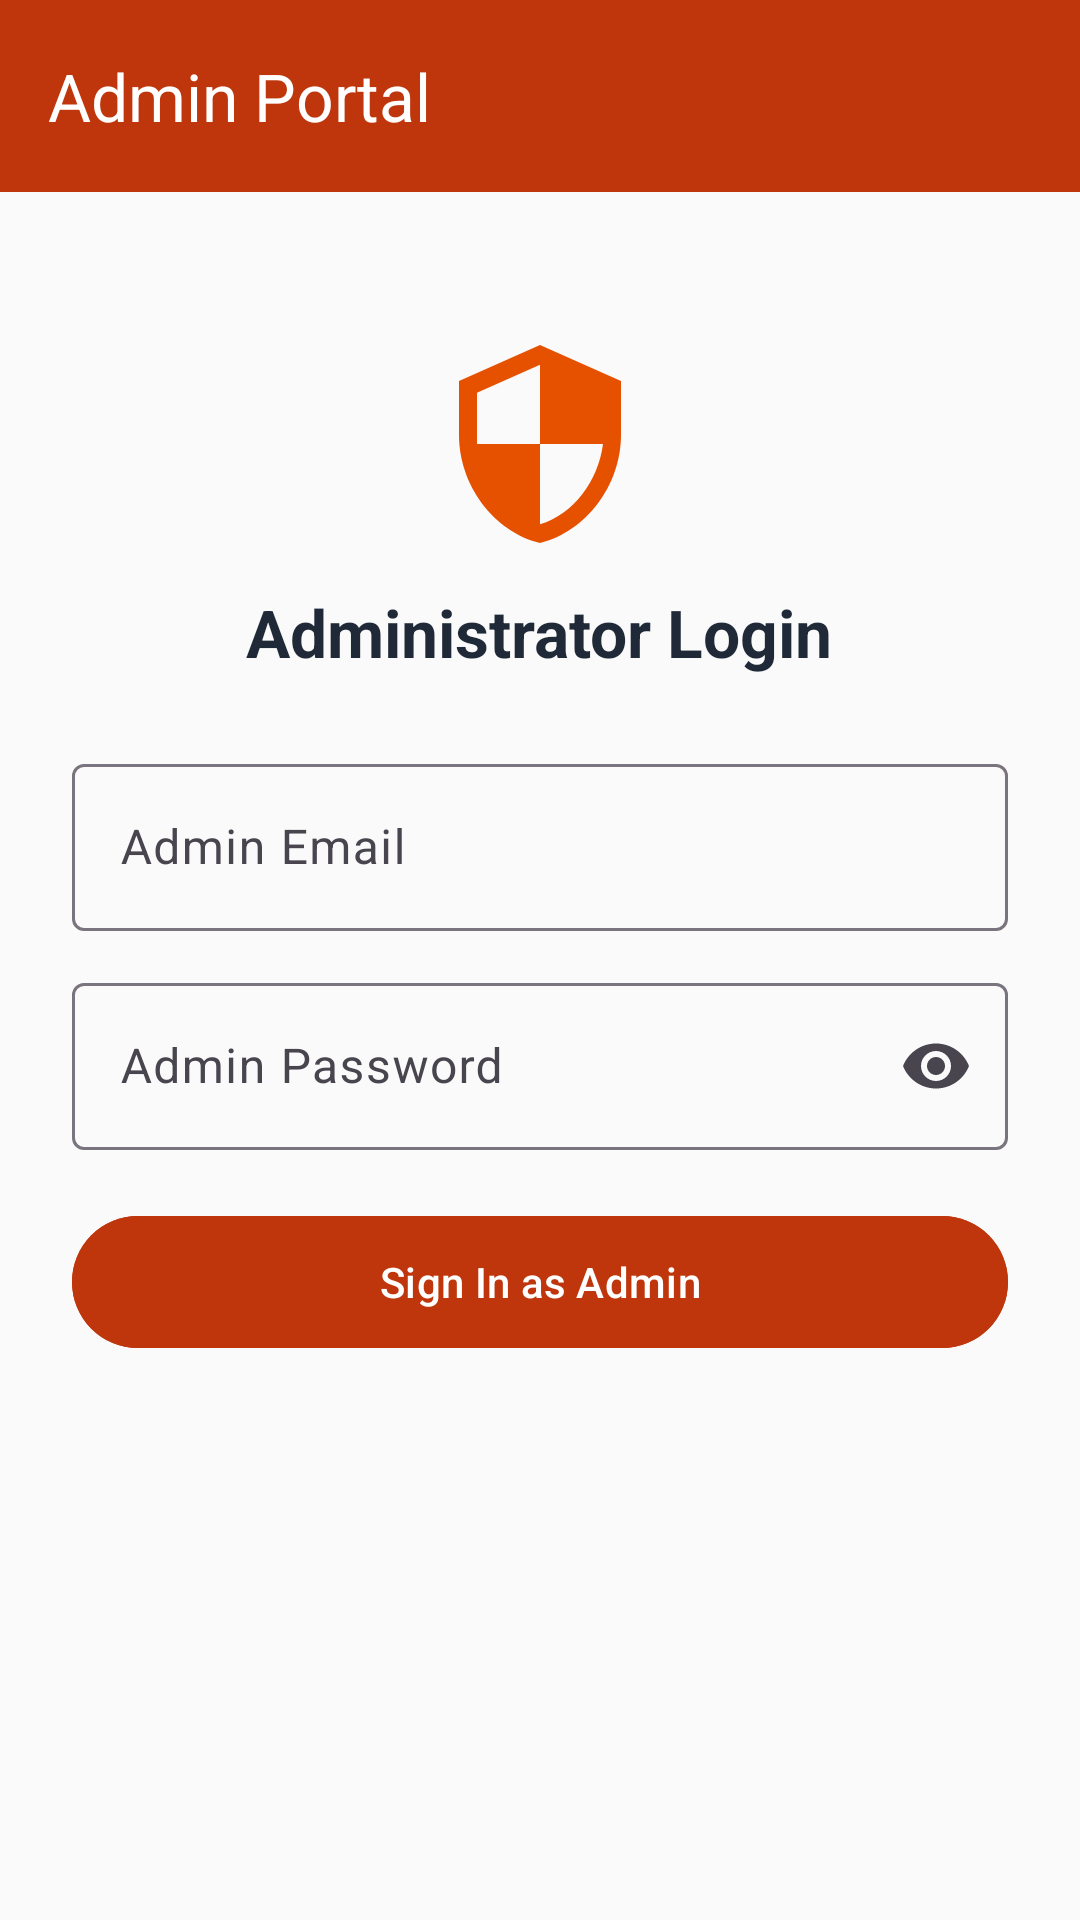

Layout XML and referenced resources for this Android screen:
<!-- AndroidManifest.xml: application theme Theme.SmartRecipe -->
<!-- res/layout/activity_admin_login.xml -->
<?xml version="1.0" encoding="utf-8"?>
<LinearLayout xmlns:android="http://schemas.android.com/apk/res/android"
    xmlns:app="http://schemas.android.com/apk/res-auto"
    android:layout_width="match_parent"
    android:layout_height="match_parent"
    android:background="@color/background"
    android:orientation="vertical">

    <com.google.android.material.appbar.MaterialToolbar
        android:id="@+id/toolbar"
        android:layout_width="match_parent"
        android:layout_height="?attr/actionBarSize"
        android:background="@color/primary_dark"
        app:navigationIcon="@drawable/ic_back"
        app:title="Admin Portal"
        app:titleTextColor="@color/white" />

    <LinearLayout
        android:layout_width="match_parent"
        android:layout_height="match_parent"
        android:gravity="center_horizontal"
        android:orientation="vertical"
        android:padding="24dp">

        <ImageView
            android:layout_width="72dp"
            android:layout_height="72dp"
            android:layout_marginTop="24dp"
            android:src="@drawable/ic_admin" />

        <TextView
            android:layout_width="wrap_content"
            android:layout_height="wrap_content"
            android:layout_marginTop="12dp"
            android:text="Administrator Login"
            android:textColor="@color/text_primary"
            android:textSize="22sp"
            android:textStyle="bold" />

        <com.google.android.material.textfield.TextInputLayout
            style="@style/Widget.Material3.TextInputLayout.OutlinedBox"
            android:layout_width="match_parent"
            android:layout_height="wrap_content"
            android:layout_marginTop="24dp"
            android:hint="Admin Email">

            <com.google.android.material.textfield.TextInputEditText
                android:id="@+id/etEmail"
                android:layout_width="match_parent"
                android:layout_height="wrap_content"
                android:inputType="textEmailAddress" />
        </com.google.android.material.textfield.TextInputLayout>

        <com.google.android.material.textfield.TextInputLayout
            style="@style/Widget.Material3.TextInputLayout.OutlinedBox"
            android:layout_width="match_parent"
            android:layout_height="wrap_content"
            android:layout_marginTop="12dp"
            android:hint="Admin Password"
            app:endIconMode="password_toggle">

            <com.google.android.material.textfield.TextInputEditText
                android:id="@+id/etPassword"
                android:layout_width="match_parent"
                android:layout_height="wrap_content"
                android:inputType="textPassword" />
        </com.google.android.material.textfield.TextInputLayout>

        <ProgressBar
            android:id="@+id/progressBar"
            android:layout_width="wrap_content"
            android:layout_height="wrap_content"
            android:layout_marginTop="12dp"
            android:visibility="gone" />

        <com.google.android.material.button.MaterialButton
            android:id="@+id/btnAdminSignIn"
            android:layout_width="match_parent"
            android:layout_height="52dp"
            android:layout_marginTop="18dp"
            android:backgroundTint="@color/primary_dark"
            android:text="Sign In as Admin" />
    </LinearLayout>
</LinearLayout>
<!-- resources referenced by this layout -->
<resources>
  <color name="background">#FAFAFA</color>
  <color name="primary_dark">#BF360C</color>
  <color name="text_primary">#1F2937</color>
  <color name="white">#FFFFFF</color>
  <!-- drawable ic_admin (drawable) -->
  <?xml version="1.0" encoding="utf-8"?>
  <vector xmlns:android="http://schemas.android.com/apk/res/android"
      android:width="24dp"
      android:height="24dp"
      android:viewportWidth="24"
      android:viewportHeight="24">
      <path
          android:fillColor="#E65100"
          android:pathData="M12,1L3,5v6c0,5.55 3.84,10.74 9,12 5.16,-1.26 9,-6.45 9,-12V5l-9,-4zM12,11.99h7c-0.53,4.12 -3.28,7.79 -7,8.94V12H5V6.3l7,-3.11v8.8z" />
  </vector>
  <style name="Theme.SmartRecipe" parent="Theme.Material3.Light.NoActionBar">
          <item name="colorPrimary">@color/primary</item>
          <item name="colorPrimaryVariant">@color/primary_dark</item>
          <item name="colorOnPrimary">@color/white</item>
          <item name="colorSecondary">@color/secondary</item>
          <item name="colorOnSecondary">@color/white</item>
          <item name="android:colorBackground">@color/background</item>
          <item name="colorSurface">@color/surface</item>
          <item name="android:statusBarColor">@color/primary_dark</item>
          <item name="android:textColorPrimary">@color/text_primary</item>
          <item name="android:textColorSecondary">@color/text_secondary</item>
      </style>
  <color name="primary">#E65100</color>
  <color name="secondary">#2E7D32</color>
  <color name="surface">#FFFFFF</color>
  <color name="text_secondary">#6B7280</color>
</resources>
